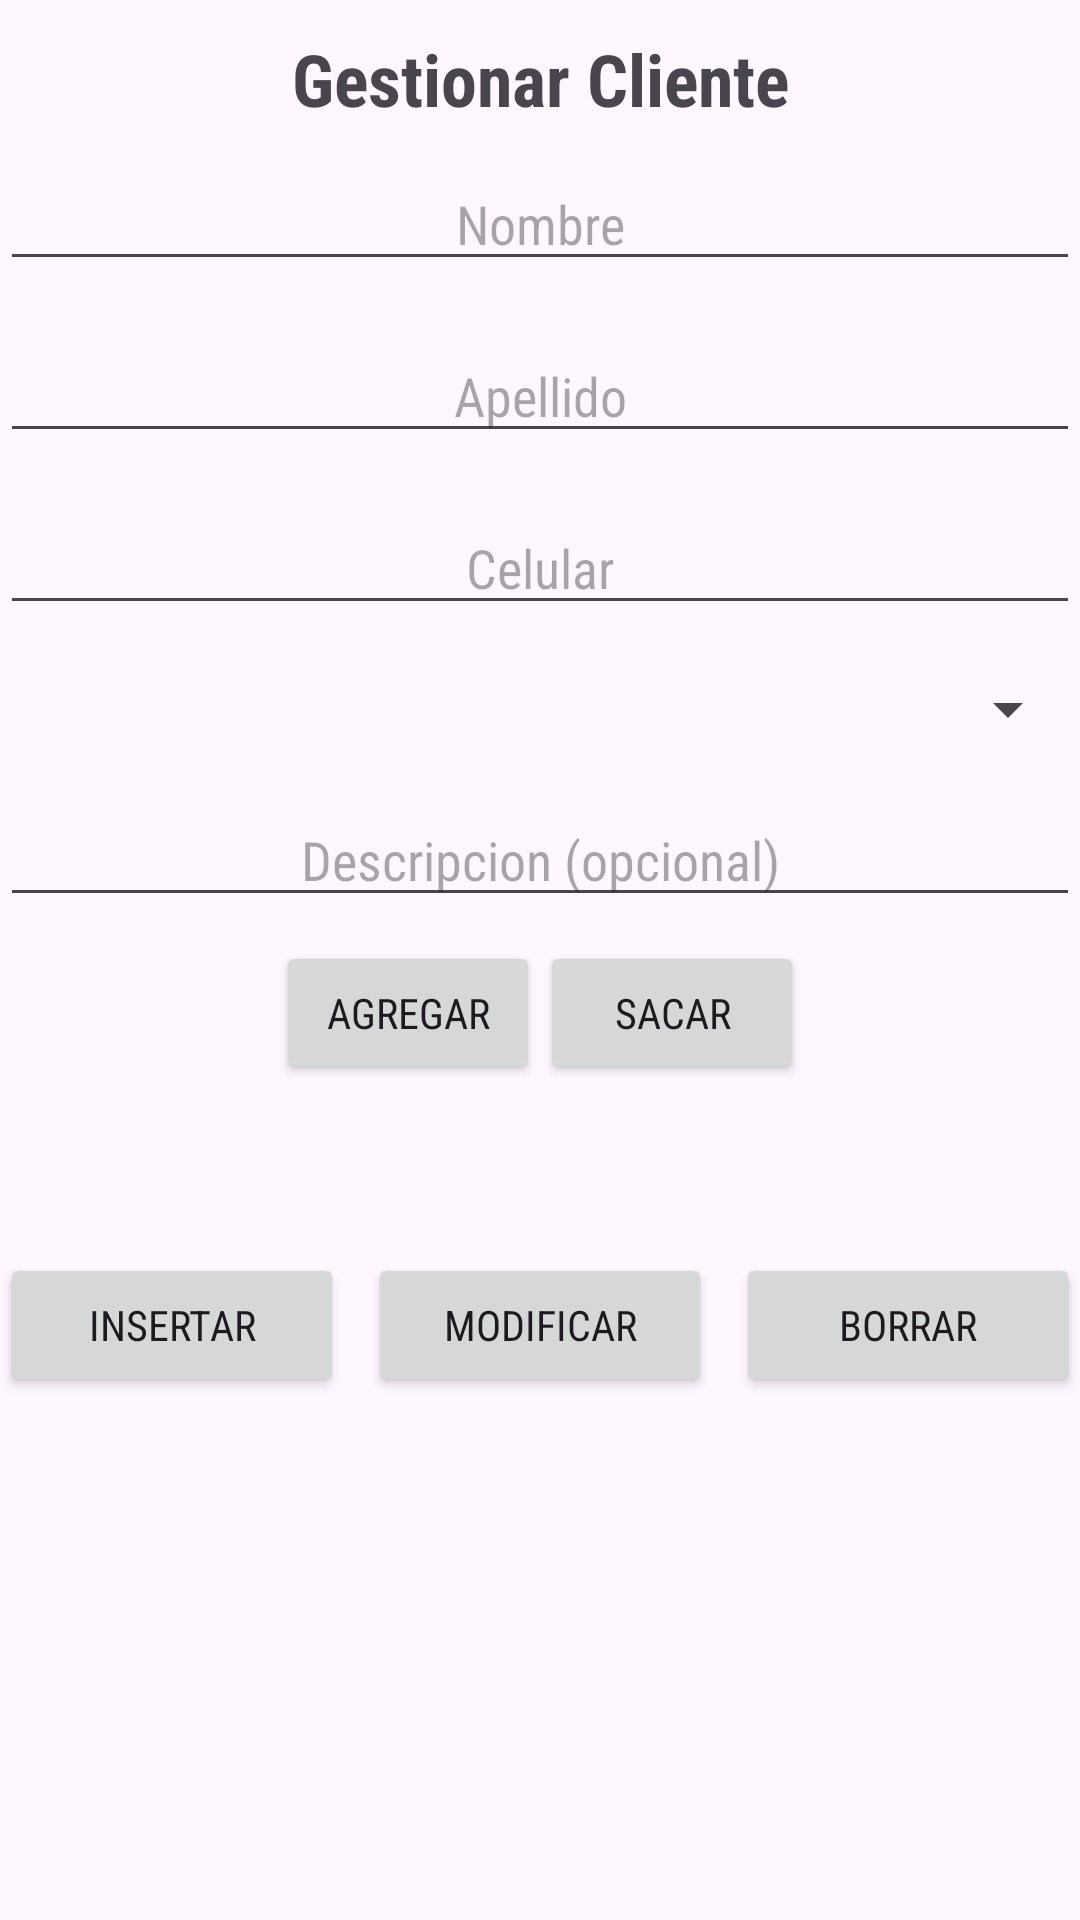

Write the Android layout XML for this screen, with the resource values it uses.
<!-- AndroidManifest.xml: application theme Theme.Personaltrainer -->
<!-- res/layout/activity_vcliente.xml -->
<?xml version="1.0" encoding="utf-8"?>
<LinearLayout xmlns:android="http://schemas.android.com/apk/res/android"
    xmlns:app="http://schemas.android.com/apk/res-auto"
    xmlns:tools="http://schemas.android.com/tools"
    android:id="@+id/main"
    android:orientation="vertical"
    android:layout_width="match_parent"
    android:layout_height="match_parent">

    <TextView
        android:layout_width="match_parent"
        android:layout_height="wrap_content"
        android:layout_gravity="center_horizontal"
        android:gravity="center"
        android:paddingTop="10sp"
        android:paddingBottom="10sp"
        android:text="@string/str_gestionar_cliente"
        android:textSize="24sp"
        android:textStyle="bold" />

    <EditText
        android:id="@+id/txt_nombre_cliente"
        android:layout_width="match_parent"
        android:layout_height="wrap_content"
        android:hint="Nombre"
        android:layout_marginBottom="16dp"
        android:inputType="text"
        android:gravity="center"/>

    <EditText
        android:id="@+id/txt_apellido_cliente"
        android:layout_width="match_parent"
        android:layout_height="wrap_content"
        android:hint="Apellido"
        android:layout_marginBottom="16dp"
        android:inputType="text"
        android:gravity="center"/>

    <EditText
        android:id="@+id/txt_celular_cliente"
        android:layout_width="match_parent"
        android:layout_height="wrap_content"
        android:hint="Celular"
        android:layout_marginBottom="16dp"
        android:gravity="center" />

    <Spinner
        android:id="@+id/spinner_objetivo"
        android:layout_width="match_parent"
        android:layout_height="wrap_content"
        android:layout_marginBottom="16dp"
        android:gravity="center"/>

    <LinearLayout
        android:layout_width="match_parent"
        android:layout_height="wrap_content"
        android:orientation="horizontal"
        android:gravity="center_vertical">

        <EditText
            android:id="@+id/txt_descripcion"
            android:layout_width="match_parent"
            android:layout_height="wrap_content"
            android:hint="Descripcion (opcional)"
            android:inputType="text"
            android:gravity="center"/>

    </LinearLayout>


    <LinearLayout
        android:layout_width="match_parent"
        android:layout_height="wrap_content"
        android:orientation="horizontal"
        android:gravity="center_horizontal"
        android:layout_marginTop="8dp">

        <Button
            android:id="@+id/btn_agregar_objetivo"
            android:layout_width="wrap_content"
            android:layout_height="wrap_content"
            android:layout_weight="0"
            android:text="Agregar"
            android:gravity="center"/>

        <Button
            android:id="@+id/btn_sacar_objetivo"
            android:layout_width="wrap_content"
            android:layout_height="wrap_content"
            android:layout_weight="0"
            android:text="Sacar"
            android:gravity="center"/>

    </LinearLayout>

    <ListView
        android:id="@+id/listView_objetivo_cliente"
        android:layout_width="match_parent"
        android:layout_height="wrap_content"
        android:dividerHeight="1dp"
        android:layout_marginTop="16dp"
        android:layout_marginBottom="16dp"/>

    <LinearLayout
        android:layout_width="match_parent"
        android:layout_height="wrap_content"
        android:orientation="horizontal"
        android:gravity="center"
        android:layout_marginTop="24dp">

        <Button
            android:id="@+id/btn_insertar_cliente"
            android:layout_width="0dp"
            android:layout_height="wrap_content"
            android:layout_weight="1"
            android:text="@string/btn_insertar"
            android:gravity="center"/>

        <Button
            android:id="@+id/btn_modificar_cliente"
            android:layout_width="0dp"
            android:layout_height="wrap_content"
            android:layout_weight="1"
            android:text="@string/btn_modificar"
            android:layout_marginLeft="8dp"
            android:layout_marginRight="8dp"
            android:gravity="center"/>

        <Button
            android:id="@+id/btn_borrar_cliente"
            android:layout_width="0dp"
            android:layout_height="wrap_content"
            android:layout_weight="1"
            android:text="@string/btn_borrar"
            android:gravity="center"/>
    </LinearLayout>

    

    <LinearLayout
        android:layout_width="match_parent"
        android:layout_height="wrap_content"
        android:orientation="horizontal"
        android:gravity="center"
        android:layout_marginTop="24dp">

        <ListView
            android:id="@+id/listView_clientes"
            android:layout_width="match_parent"
            android:layout_height="wrap_content"
            android:dividerHeight="1dp"
            android:layout_marginTop="16dp"
            android:gravity="center"/>

    </LinearLayout>

</LinearLayout>
<!-- resources referenced by this layout -->
<resources>
  <string name="btn_borrar">Borrar</string>
  <string name="btn_insertar">Insertar</string>
  <string name="btn_modificar">Modificar</string>
  <string name="str_gestionar_cliente">Gestionar Cliente</string>
  <style name="Theme.Personaltrainer" parent="Base.Theme.Personaltrainer" />
  <style name="Base.Theme.Personaltrainer" parent="Theme.Material3.DayNight.NoActionBar">
          <item name="colorPrimary">@color/primary</item>
          <item name="colorPrimaryContainer">@color/primary_light</item>
          <item name="colorOnPrimary">@color/white</item>
          <item name="colorSecondary">@color/accent</item>
          <item name="android:fontFamily">sans-serif-condensed</item>
  
          <item name="textAppearanceTitleMedium">@style/TextAppearance.Personaltrainer.Title</item>
      </style>
  <color name="white">#FFFFFFFF</color>
  <style name="TextAppearance.Personaltrainer.Title" parent="TextAppearance.Material3.TitleMedium">
          <item name="android:textSize">20sp</item>
          <item name="android:textColor">@color/gray_dark</item>
      </style>
  <color name="gray_dark">#B0B0B0</color>
</resources>
